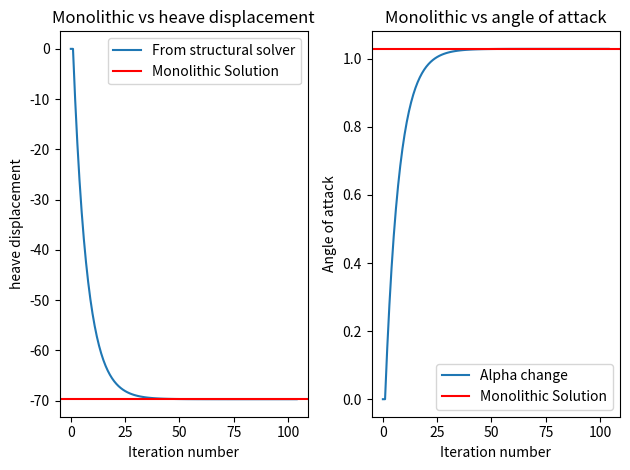

Write the Python code that produced this figure.
import numpy as np
from numpy.linalg import inv
import math
import matplotlib.pyplot as plt

# Mass of air foil and flap
m_airfoil = 0.75 * 16
m_flap = 0
m = m_airfoil + m_flap

#Properties of Typical Section
L_wing = 16
b = 0.5 #half chord length
a = 0 #from the center to the elastic axis
c = 0 #from the center to the hinge axis
X_theta = 0 #between elastic axis and the center of gravity of air foil
X_beta = 0 #between hinge axis and the center of gravity of flap
S = 2*b* 1

#Defining the stiffness matrix
L = 0.63 * L_wing
K_h = 2e4 *3/ L**3
K_theta = 1e4/L
Structural_stiffness_matrix = np.array([[K_h,0],[0,K_theta]])

#Defining the aerodynamic stiffness matrix
rho = 1.2
V = 30
q = 0.5 * rho * V**2
CL_alpha  = 2*np.pi
Aerodynamic_stiffness_matrix = np.array([[0, -q * S * CL_alpha],[0, q*S*CL_alpha*(0.5 + a) * b]])

#Defining the aerodynamic Forces matrix
alpha_o = 10 * np.pi / 180
beta = 0
CL_beta = 0
CM_AC = 0
CM_AC_beta = 0
F_aerodynamic_zeroDOF = np.array([[-q * S * CL_alpha * alpha_o], [q * S * CL_alpha * (0.5 + a) * b * alpha_o]]) + np.array([[-q * S * CL_beta * beta], [q * S * CL_beta * (0.5 + a) * b * beta + q * S * CM_AC_beta * (2*b) * beta]]) + np.array([[0], [q*S*CM_AC*(2*b)]])


#Monolithic Equation Solver

X_monolithic = np.dot(inv(Structural_stiffness_matrix - Aerodynamic_stiffness_matrix), F_aerodynamic_zeroDOF) #Monolithic Solution Code
F_aerodynamic_final = F_aerodynamic_zeroDOF + np.dot(Aerodynamic_stiffness_matrix, X_monolithic)


#Structural Solver
X = np.zeros((2,1))
error = 5
alpha = [0]
h = [0]
counter = [0]
i = 0
while(error>1e-6):
    F_aerodynamic_structure = np.array([[-q * S * CL_alpha * X[1][0]], [q*S*CL_alpha* (0.5 + a)*b * X[1][0]]]) + np.array([[-q * S * CL_alpha * alpha_o], [q * S * CL_alpha * (0.5 + a) * b * alpha_o]]) + np.array([[-q * S * CL_beta * beta], [q * S * CL_beta * (0.5 + a) * b * beta + q * S * CM_AC_beta * (2*b) * beta]]) + np.array([[0], [q*S*CM_AC*(2*b)]])
    X_new = np.dot(inv(Structural_stiffness_matrix), F_aerodynamic_structure)
    error = math.sqrt((X_new[0][0]-X[0][0])**2+(X_new[1][0]-X[1][0])**2)
    i += 1
    h.append(X[0][0])
    alpha.append(X[1][0])
    counter.append(i)
    X = X_new
    
#Plot for structural solver & the monolithic equation
fig, (ax1, ax2) = plt.subplots(1, 2)
ax1.plot(counter,h, label='From structural solver')
ax1.axhline(X_monolithic[0][0], color='r', label='Monolithic Solution')
ax1.set_xlabel('Iteration number')
ax1.set_ylabel('heave displacement')
ax1.set_title('Monolithic vs heave displacement')
ax1.legend()

ax2.plot(counter, alpha, label='Alpha change')
ax2.axhline(X_monolithic[1][0], color='r', label='Monolithic Solution')
ax2.set_xlabel('Iteration number')
ax2.set_ylabel('Angle of attack')
ax2.set_title('Monolithic vs angle of attack')
ax2.legend()

plt.tight_layout()
plt.show()

#Trimming aeroelasticity for a typical section
X = np.zeros((2,1))
alpha = [0]
h = [0]
i = 0
Lift = q * S * CL_alpha * alpha_o
Weight = m_airfoil * 9.81 
while(Lift - Weight > 1):
    counter = 0
    while(counter < 10):
        F_aerodynamic_structure = np.array([[-q * S * CL_alpha * X[1][0]], [q*S*CL_alpha* (0.5 + a)*b * X[1][0]]]) + np.array([[-q * S * CL_alpha * alpha_o], [q * S * CL_alpha * (0.5 + a) * b * alpha_o]]) + np.array([[-q * S * CL_beta * beta], [q * S * CL_beta * (0.5 + a) * b * beta + q * S * CM_AC_beta * (2*b) * beta]]) + np.array([[0], [q*S*CM_AC*(2*b)]])
        X_new = np.dot(inv(Structural_stiffness_matrix), F_aerodynamic_structure)
        X = X_new
        counter += 1
    Lift = q * S * CL_alpha * (alpha_o + X[1][0])
    if(Lift < Weight):
        alpha_o = alpha_o + alpha_o * 0.01
    elif(Lift > Weight):
        alpha_o = alpha_o - alpha_o * 0.01  

print(Lift)
print(Weight)
print(X)